Image classification data set "datasets" (CapstoneFresheats/ML-FreshEats on GitHub). Class labels (6): apel segar, apel tidak segar, jeruk segar, jeruk tidak segar, pisang segar, pisang tidak segar.

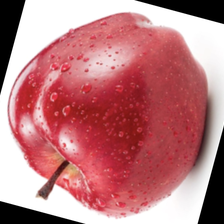
Label: apel segar

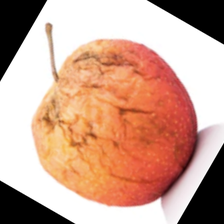
Label: apel tidak segar

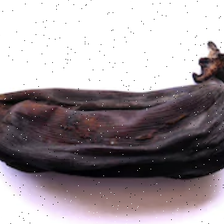
Label: pisang tidak segar

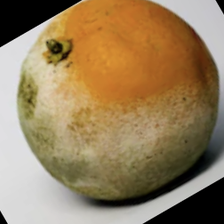
Label: jeruk tidak segar

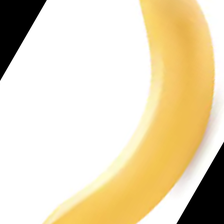
Label: pisang segar

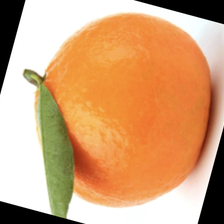
Label: jeruk segar
